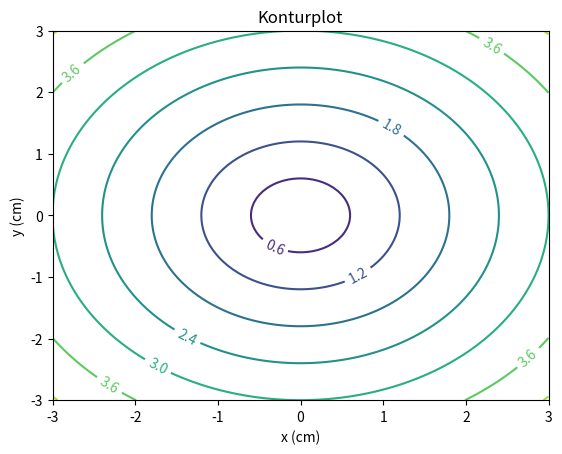
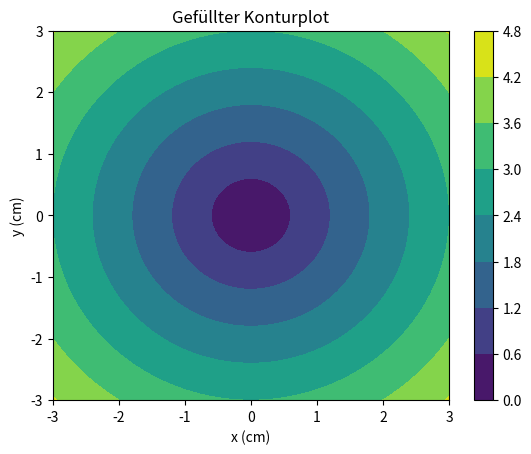

Write the Python code that produced these figures, in order.
# https://www.python-kurs.eu/matplotlib_konturdiagramme.php
# Ein Maschengitter (Meshgrid) ist ein rechteckiges Gitter (Datengitter), was aus zwei eindimensionalen Arrays erzeugt wird, d.h. den x-Werten und den y-Werten. Im weiteren Verlauf dieses Kapitels werden wir nochmals auf die Funktion meshgrid und ihre Alternativen zurückkommen.

import numpy as np
import matplotlib.pyplot as plt

xlist = np.linspace(-3.0, 3.0, 100)
ylist = np.linspace(-3.0, 3.0, 100)
X, Y = np.meshgrid(xlist, ylist)

print(xlist)
print(ylist)
print(X)
print(Y)

# Nun berechnen wir die Funktionswerte zu den Wertepaaren des Maschengitters:
Z = np.sqrt(X**2 + Y**2)
print(Z)

# Erzeugung des Konturplots
plt.figure()
cp = plt.contour(X, Y, Z)
plt.clabel(cp, inline=True, fontsize=10)
plt.title('Konturplot')
plt.xlabel('x (cm)')
plt.ylabel('y (cm)')
plt.show()

# Erzeugung eines gefüllten Konturplots
plt.figure(2)
cp = plt.contourf(X, Y, Z)
plt.colorbar(cp)
plt.title('Gefüllter Konturplot')
plt.xlabel('x (cm)')
plt.ylabel('y (cm)')
plt.show()